4-way image classification set "new622" from GitHub (ztlmememe/Phase-Detection-Methods-for-Alzheimer-s-disease-); label vocabulary: mild demented, moderate demented, non demented, very mild demented.

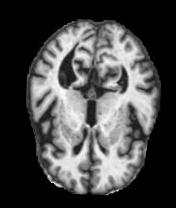
Label: mild demented

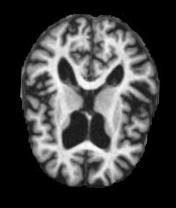
Label: non demented

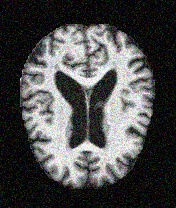
Label: very mild demented

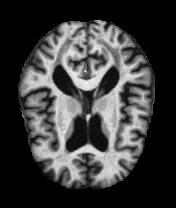
Label: mild demented

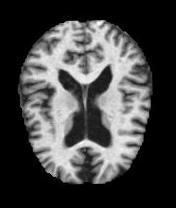
Label: very mild demented

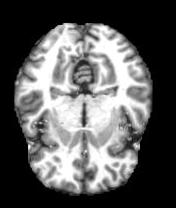
Label: non demented
